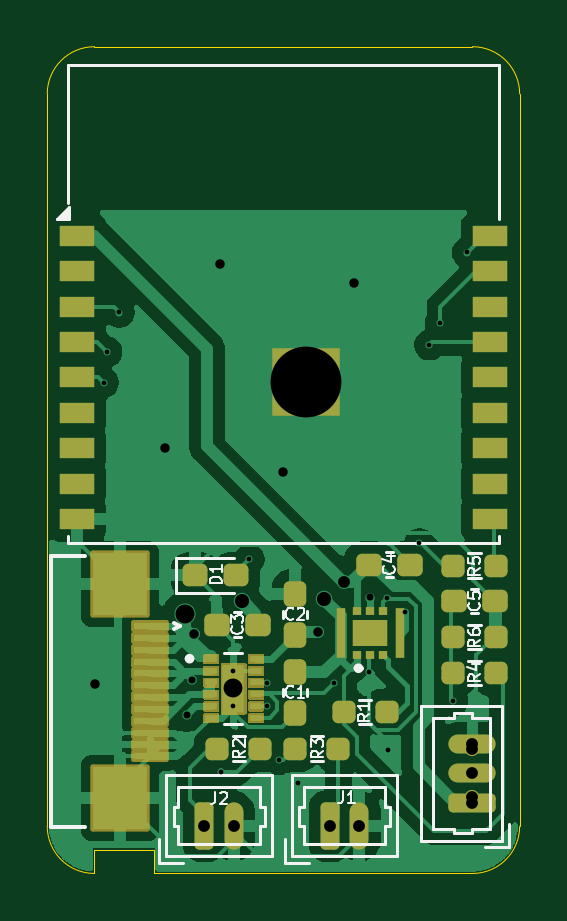
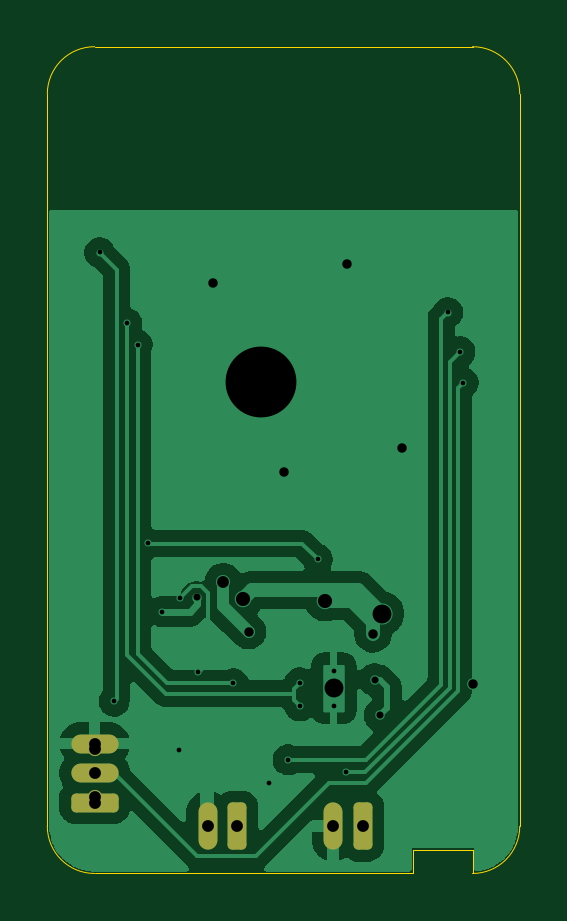
Circuit board: 11 layer files. Board 20.0 x 35.0 mm.
- bottom_copper: ESP_Racer_2025-B_Cu.gbr (46541 bytes)
- bottom_mask: ESP_Racer_2025-B_Mask.gbr (1622 bytes)
- paste: ESP_Racer_2025-B_Paste.gbr (457 bytes)
- bottom_silk: ESP_Racer_2025-B_Silkscreen.gbr (458 bytes)
- outline: ESP_Racer_2025-Edge_Cuts.gbr (1139 bytes)
- top_copper: ESP_Racer_2025-F_Cu.gbr (69017 bytes)
- top_mask: ESP_Racer_2025-F_Mask.gbr (86518 bytes)
- paste: ESP_Racer_2025-F_Paste.gbr (17327 bytes)
- top_silk: ESP_Racer_2025-F_Silkscreen.gbr (21117 bytes)
- drill: ESP_Racer_2025-NPTH.drl (265 bytes)
- drill: ESP_Racer_2025-PTH.drl (1748 bytes)

=== bottom_copper: ESP_Racer_2025-B_Cu.gbr (46541 bytes, source omitted) ===
=== bottom_mask: ESP_Racer_2025-B_Mask.gbr (1622 bytes, source withheld) ===
=== paste: ESP_Racer_2025-B_Paste.gbr ===
%TF.GenerationSoftware,KiCad,Pcbnew,9.0.2*%
%TF.CreationDate,2025-07-06T15:46:31+09:00*%
%TF.ProjectId,ESP_Racer_2025,4553505f-5261-4636-9572-5f323032352e,rev?*%
%TF.SameCoordinates,Original*%
%TF.FileFunction,Paste,Bot*%
%TF.FilePolarity,Positive*%
%FSLAX46Y46*%
G04 Gerber Fmt 4.6, Leading zero omitted, Abs format (unit mm)*
G04 Created by KiCad (PCBNEW 9.0.2) date 2025-07-06 15:46:31*
%MOMM*%
%LPD*%
G01*
G04 APERTURE LIST*
G04 APERTURE END LIST*
M02*

=== bottom_silk: ESP_Racer_2025-B_Silkscreen.gbr ===
%TF.GenerationSoftware,KiCad,Pcbnew,9.0.2*%
%TF.CreationDate,2025-07-06T15:46:25+09:00*%
%TF.ProjectId,ESP_Racer_2025,4553505f-5261-4636-9572-5f323032352e,rev?*%
%TF.SameCoordinates,Original*%
%TF.FileFunction,Legend,Bot*%
%TF.FilePolarity,Positive*%
%FSLAX46Y46*%
G04 Gerber Fmt 4.6, Leading zero omitted, Abs format (unit mm)*
G04 Created by KiCad (PCBNEW 9.0.2) date 2025-07-06 15:46:25*
%MOMM*%
%LPD*%
G01*
G04 APERTURE LIST*
G04 APERTURE END LIST*
M02*

=== outline: ESP_Racer_2025-Edge_Cuts.gbr ===
%TF.GenerationSoftware,KiCad,Pcbnew,9.0.2*%
%TF.CreationDate,2025-07-06T15:46:31+09:00*%
%TF.ProjectId,ESP_Racer_2025,4553505f-5261-4636-9572-5f323032352e,rev?*%
%TF.SameCoordinates,Original*%
%TF.FileFunction,Profile,NP*%
%FSLAX46Y46*%
G04 Gerber Fmt 4.6, Leading zero omitted, Abs format (unit mm)*
G04 Created by KiCad (PCBNEW 9.0.2) date 2025-07-06 15:46:31*
%MOMM*%
%LPD*%
G01*
G04 APERTURE LIST*
%TA.AperFunction,Profile*%
%ADD10C,0.050000*%
%TD*%
G04 APERTURE END LIST*
D10*
X131000000Y-94000000D02*
X131000000Y-93000000D01*
X149000000Y-92000000D02*
X149000000Y-61000000D01*
X133500000Y-93000000D02*
X133500000Y-94000000D01*
X133500000Y-94000000D02*
X147000000Y-94000000D01*
X129000000Y-61000000D02*
X129000000Y-92000000D01*
X147000000Y-59000000D02*
X131000000Y-59000000D01*
X147000000Y-59000000D02*
G75*
G02*
X149000000Y-61000000I0J-2000000D01*
G01*
X131000000Y-93000000D02*
X133500000Y-93000000D01*
X129000000Y-61000000D02*
G75*
G02*
X131000000Y-59000000I2000000J0D01*
G01*
X131000000Y-94000000D02*
G75*
G02*
X129000000Y-92000000I0J2000000D01*
G01*
X149000000Y-92000000D02*
G75*
G02*
X147000000Y-94000000I-2000000J0D01*
G01*
M02*

=== top_copper: ESP_Racer_2025-F_Cu.gbr (69017 bytes, source omitted) ===
=== top_mask: ESP_Racer_2025-F_Mask.gbr (86518 bytes, source omitted) ===
=== paste: ESP_Racer_2025-F_Paste.gbr (17327 bytes, source omitted) ===
=== top_silk: ESP_Racer_2025-F_Silkscreen.gbr (21117 bytes, source omitted) ===
=== drill: ESP_Racer_2025-NPTH.drl ===
M48
; DRILL file {KiCad 9.0.2} date 2025-07-06T15:46:20+0900
; FORMAT={-:-/ absolute / inch / decimal}
; #@! TF.CreationDate,2025-07-06T15:46:20+09:00
; #@! TF.GenerationSoftware,Kicad,Pcbnew,9.0.2
; #@! TF.FileFunction,NonPlated,1,2,NPTH
FMAT,2
INCH
%
G90
G05
M30

=== drill: ESP_Racer_2025-PTH.drl ===
M48
; DRILL file {KiCad 9.0.2} date 2025-07-06T15:46:20+0900
; FORMAT={-:-/ absolute / inch / decimal}
; #@! TF.CreationDate,2025-07-06T15:46:20+09:00
; #@! TF.GenerationSoftware,Kicad,Pcbnew,9.0.2
; #@! TF.FileFunction,Plated,1,2,PTH
FMAT,2
INCH
; #@! TA.AperFunction,Plated,PTH,ViaDrill
T1C0.0079
; #@! TA.AperFunction,Plated,PTH,ComponentDrill
T2C0.0079
; #@! TA.AperFunction,Plated,PTH,ViaDrill
T3C0.0118
; #@! TA.AperFunction,Plated,PTH,ViaDrill
T4C0.0157
; #@! TA.AperFunction,Plated,PTH,ViaDrill
T5C0.0197
; #@! TA.AperFunction,Plated,PTH,ComponentDrill
T6C0.0197
; #@! TA.AperFunction,Plated,PTH,ViaDrill
T7C0.0236
; #@! TA.AperFunction,Plated,PTH,ViaDrill
T8C0.0315
; #@! TA.AperFunction,Plated,PTH,ComponentDrill
T9C0.0315
; #@! TA.AperFunction,Plated,PTH,ViaDrill
T10C0.1181
%
G90
G05
T1
X5.1727Y-2.8828
X5.1782Y-2.8313
X5.1987Y-2.7658
X5.3677Y-3.5318
X5.4157Y-3.1768
X5.445Y-3.4216
X5.4457Y-3.3828
X5.465Y-3.5114
X5.4967Y-3.5508
X5.5561Y-3.3841
X5.6146Y-3.3648
X5.6456Y-3.2421
X5.6467Y-3.4958
X5.6753Y-3.2643
X5.699Y-3.1506
X5.7157Y-2.8198
X5.7336Y-2.7838
X5.7547Y-3.4138
X5.7787Y-2.6658
T2
X5.3887Y-3.3625
X5.3887Y-3.4216
X5.4669Y-2.8602
X5.4669Y-2.9035
X5.4886Y-2.8385
X5.4886Y-2.8818
X5.4886Y-2.9251
X5.5102Y-2.8602
X5.5102Y-2.9035
X5.5319Y-2.8385
X5.5319Y-2.8818
X5.5319Y-2.9251
X5.5535Y-2.8602
X5.5535Y-2.9035
T3
X5.3113Y-3.4369
X5.3207Y-3.3778
X5.6171Y-3.2408
T4
X5.1575Y-3.3858
X5.2756Y-2.9921
X5.3235Y-3.301
X5.3667Y-2.6858
X5.4724Y-3.0315
X5.5307Y-3.2978
X5.5906Y-2.7165
T5
X5.5729Y-3.2153
T6
X5.3406Y-3.622
X5.3898Y-3.622
X5.5497Y-3.622
X5.599Y-3.622
X5.7874Y-3.4843
X5.7874Y-3.4941
X5.7874Y-3.5335
X5.7874Y-3.5728
X5.7874Y-3.5827
T7
X5.403Y-3.2471
X5.5405Y-3.2436
T8
X5.3089Y-3.2677
T9
X5.3887Y-3.392
T10
X5.5102Y-2.8819
M30
